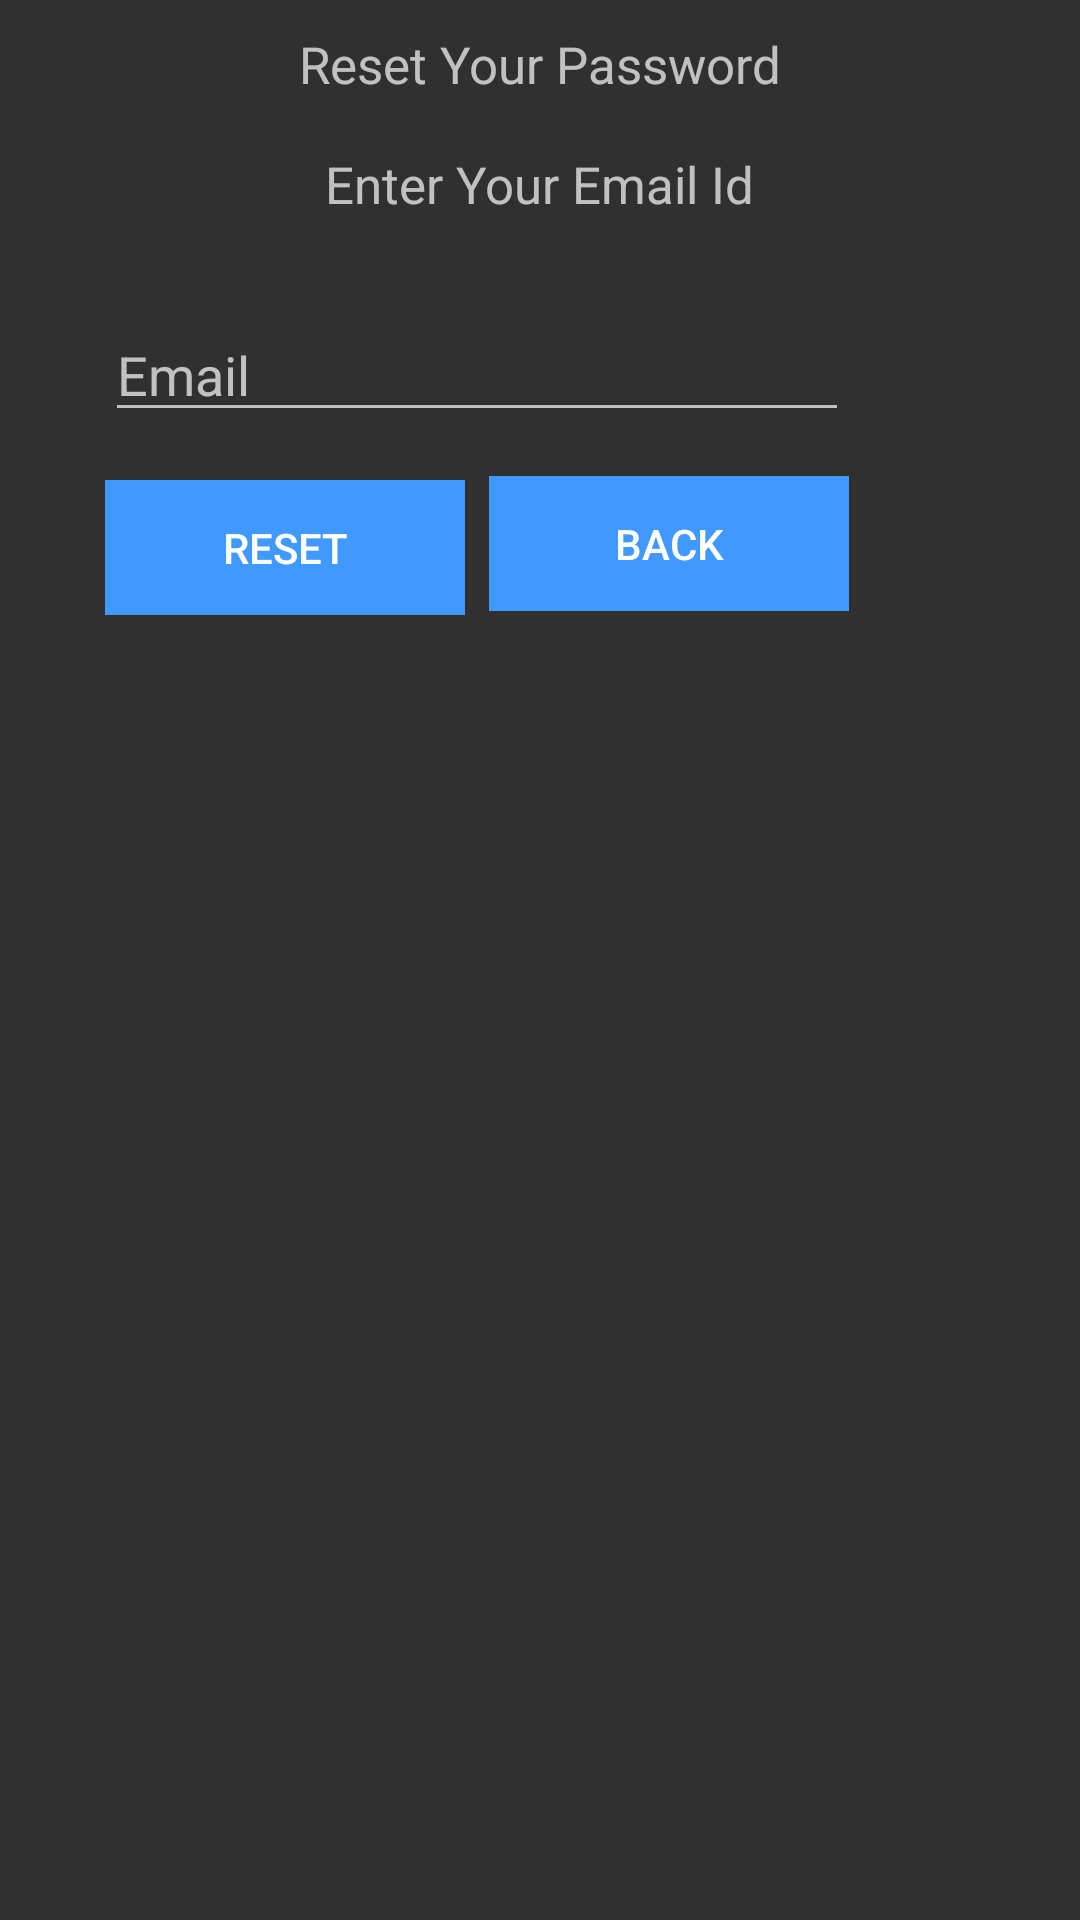

Write the Android layout XML for this screen, with the resource values it uses.
<!-- AndroidManifest.xml: application theme AppThemeNoTitle -->
<!-- res/layout/passwordreset.xml -->
<?xml version="1.0" encoding="utf-8"?>
<RelativeLayout xmlns:android="http://schemas.android.com/apk/res/android"
    android:layout_width="match_parent"
    android:layout_height="match_parent"
    android:orientation="vertical" >

    <TextView
        android:id="@+id/textView"
        android:layout_width="wrap_content"
        android:layout_height="40dp"
        android:layout_alignParentTop="true"
        android:layout_centerHorizontal="true"
        android:layout_marginTop="10dp"
        android:text="Reset Your Password"
        android:textSize="17dp" />

    <TextView
        android:id="@+id/textView2"
        android:layout_width="wrap_content"
        android:layout_height="40dp"
        android:layout_below="@+id/textView"
        android:layout_centerHorizontal="true"
        android:text="Enter Your Email Id"
        android:textSize="17dp" />

    <TextView
        android:id="@+id/alert"
        android:layout_width="wrap_content"
        android:layout_height="56dp"
        android:layout_alignParentLeft="true"
        android:layout_alignParentRight="true"
        android:layout_below="@+id/forpas"
        android:layout_marginTop="70dp" />

    <Button
        android:id="@+id/reset"
        style="?android:attr/borderlessButtonStyle"
        android:layout_width="120dp"
        android:layout_height="45dp"
        android:layout_alignParentLeft="true"
        android:layout_below="@+id/forpas"
        android:layout_marginLeft="35dp"
        android:layout_marginTop="16dp"
        android:background="@color/BrightBlue"
        android:text="Reset" />

    <EditText
        android:id="@+id/forpas"
        android:layout_width="wrap_content"
        android:layout_height="40dp"
        android:layout_alignLeft="@+id/reset"
        android:layout_alignRight="@+id/ButtonBack"
        android:layout_below="@+id/textView2"
        android:layout_marginTop="14dp"
        android:ems="10"
        android:hint="Email"
        android:inputType="textEmailAddress" />

    <Button
        android:id="@+id/ButtonBack"
        style="?android:attr/borderlessButtonStyle"
        android:layout_width="120dp"
        android:layout_height="45dp"
        android:layout_alignBaseline="@+id/reset"
        android:layout_alignBottom="@+id/reset"
        android:layout_marginLeft="8dp"
        android:layout_toRightOf="@+id/reset"
        android:background="@color/BrightBlue"
        android:text="Back" />

</RelativeLayout>
<!-- resources referenced by this layout -->
<resources>
  <color name="BrightBlue">#4099FF</color>
  <style name="AppThemeNoTitle" parent="AppTheme">
          <item name="android:windowNoTitle">true</item>
      </style>
  <style name="AppTheme" parent="Theme.AppCompat">
          
      </style>
</resources>
